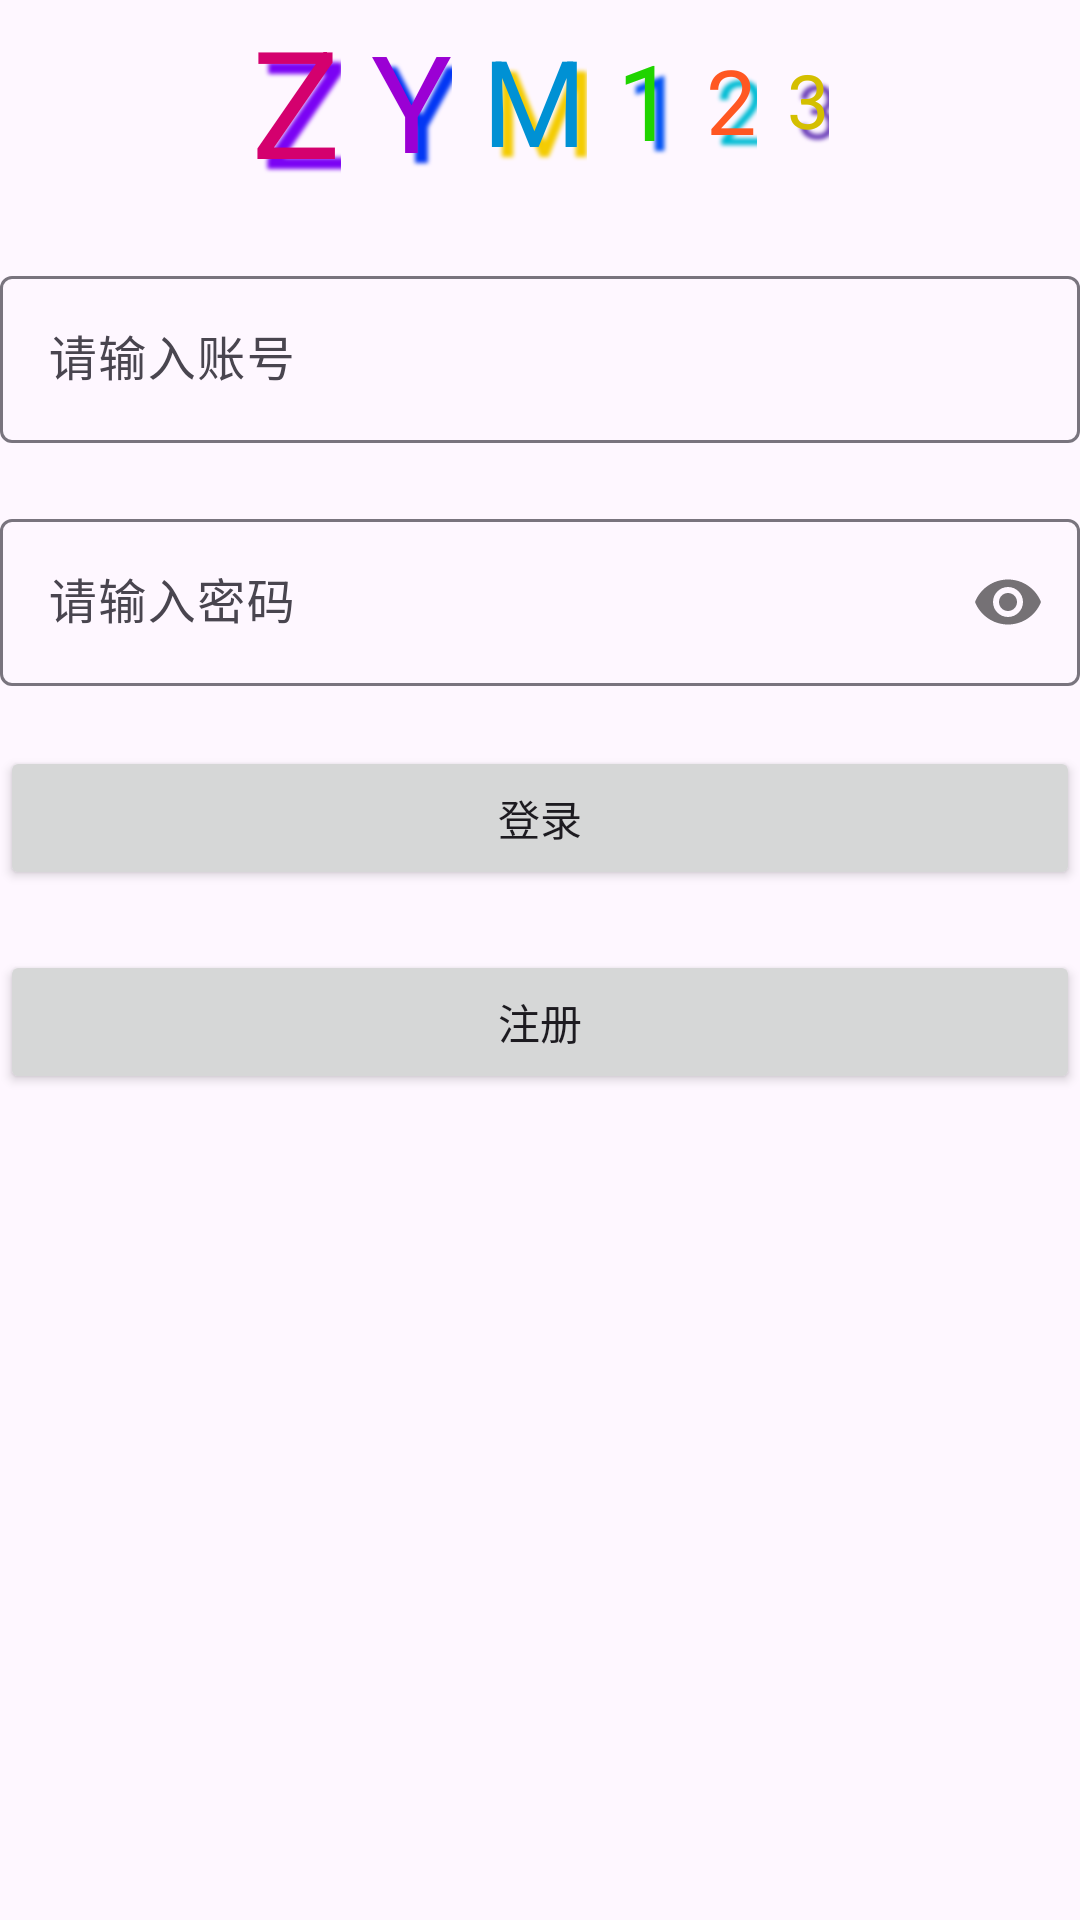

Reconstruct the res/layout file that produces this screen, plus the resources it refers to.
<!-- AndroidManifest.xml: application theme Theme.Newsxm -->
<!-- res/layout/activity_login.xml -->
<?xml version="1.0" encoding="utf-8"?>
<layout xmlns:android="http://schemas.android.com/apk/res/android"
    xmlns:app="http://schemas.android.com/apk/res-auto"
    xmlns:tools="http://schemas.android.com/tools">

    <data></data>

    <LinearLayout
        android:orientation="vertical"
        android:layout_width="match_parent"
        android:layout_height="match_parent"
        tools:context=".user.LoginActivity">

        <LinearLayout
            android:gravity="center"
            android:orientation="horizontal"
            android:layout_width="match_parent"
            android:layout_height="wrap_content">

            <TextView
                android:layout_width="wrap_content"
                android:layout_height="wrap_content"
                android:text="Z"
                android:textSize="50sp"
                android:textColor="#D4006E"
                android:shadowColor="#7B03F4"
                android:shadowRadius="3.0"
                android:shadowDx="10"
                android:shadowDy="10" />

            <TextView
                android:layout_marginLeft="10dp"
                android:layout_width="wrap_content"
                android:layout_height="wrap_content"
                android:text="Y"
                android:textSize="45sp"
                android:textColor="#9B00D4"
                android:shadowColor="#0337F4"
                android:shadowRadius="3.0"
                android:shadowDx="10"
                android:shadowDy="10" />

            <TextView
                android:layout_marginLeft="10dp"
                android:layout_width="wrap_content"
                android:layout_height="wrap_content"
                android:text="M"
                android:textSize="40sp"
                android:textColor="#0091D4"
                android:shadowColor="#F4CC03"
                android:shadowRadius="3.0"
                android:shadowDx="10"
                android:shadowDy="10" />

            <TextView
                android:layout_marginLeft="10dp"
                android:layout_width="wrap_content"
                android:layout_height="wrap_content"
                android:text="1"
                android:textSize="35sp"
                android:textColor="#20D400"
                android:shadowColor="#0353F4"
                android:shadowRadius="3.0"
                android:shadowDx="10"
                android:shadowDy="10" />

            <TextView
                android:layout_marginLeft="10dp"
                android:layout_width="wrap_content"
                android:layout_height="wrap_content"
                android:text="2"
                android:textSize="30sp"
                android:textColor="#FF5722"
                android:shadowColor="#00BCD4"
                android:shadowRadius="3.0"
                android:shadowDx="10"
                android:shadowDy="10" />

            <TextView
                android:layout_marginLeft="10dp"
                android:layout_width="wrap_content"
                android:layout_height="wrap_content"
                android:text="3"
                android:textSize="25sp"
                android:textColor="#D4BF00"
                android:shadowColor="#673AB7"
                android:shadowRadius="3.0"
                android:shadowDx="10"
                android:shadowDy="10" />

        </LinearLayout>

        <com.google.android.material.textfield.TextInputLayout
            android:layout_marginTop="20dp"
            android:layout_width="match_parent"
            android:hint="请输入账号"
            app:hintTextColor="#03A9F4"
            android:layout_height="wrap_content">

            <com.google.android.material.textfield.TextInputEditText
                android:layout_width="match_parent"
                android:id="@+id/username"
                android:layout_height="wrap_content" />
        </com.google.android.material.textfield.TextInputLayout>

        <com.google.android.material.textfield.TextInputLayout
            android:layout_marginTop="20dp"
            android:layout_width="match_parent"
            android:hint="请输入密码"
            app:passwordToggleEnabled="true"
            app:hintTextColor="#03A9F4"
            android:layout_height="wrap_content">

            <com.google.android.material.textfield.TextInputEditText
                android:layout_width="match_parent"
                android:id="@+id/password"
                android:inputType="textPassword"
                android:layout_height="wrap_content" />
        </com.google.android.material.textfield.TextInputLayout>

        <Button
            android:layout_marginTop="20dp"
            android:id="@+id/login"
            android:text="登录"
            android:layout_width="match_parent"
            android:layout_height="wrap_content" />

        <Button
            android:layout_marginTop="20dp"
            android:id="@+id/enroll"
            android:text="注册"
            android:layout_width="match_parent"
            android:layout_height="wrap_content" />

    </LinearLayout>
</layout>
<!-- resources referenced by this layout -->
<resources>
  <style name="Theme.Newsxm" parent="Base.Theme.Newsxm" />
  <style name="Base.Theme.Newsxm" parent="Theme.Material3.DayNight.NoActionBar">
          
          
      </style>
</resources>
